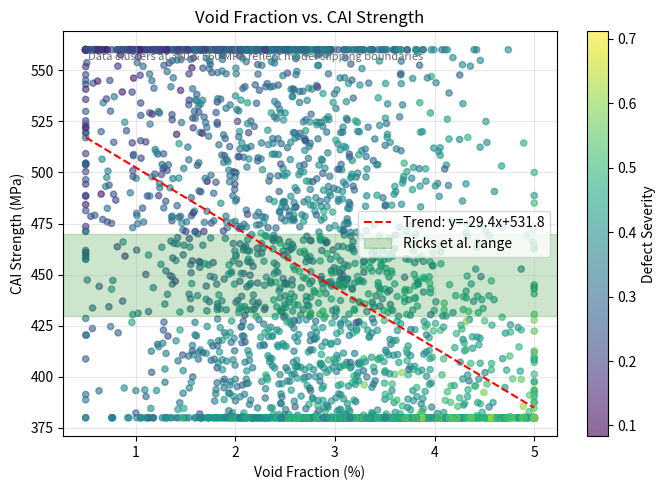
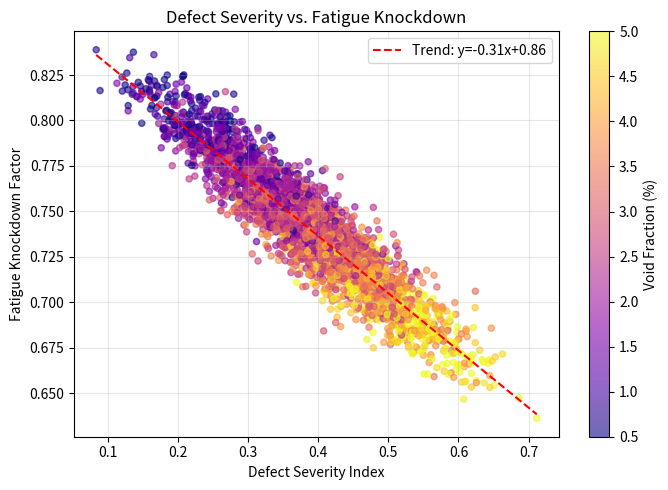
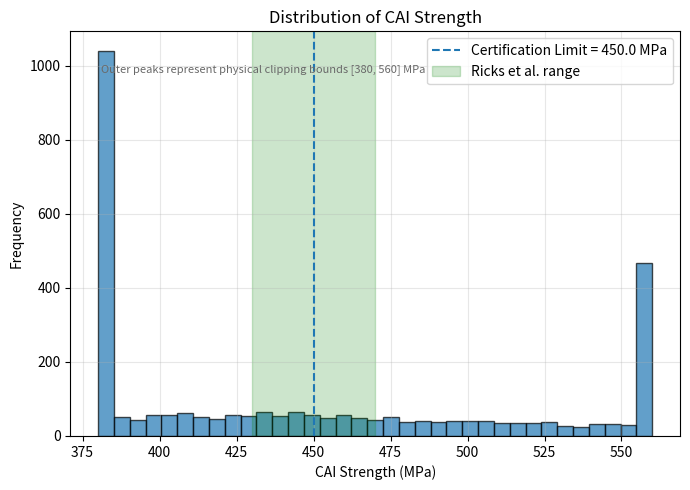
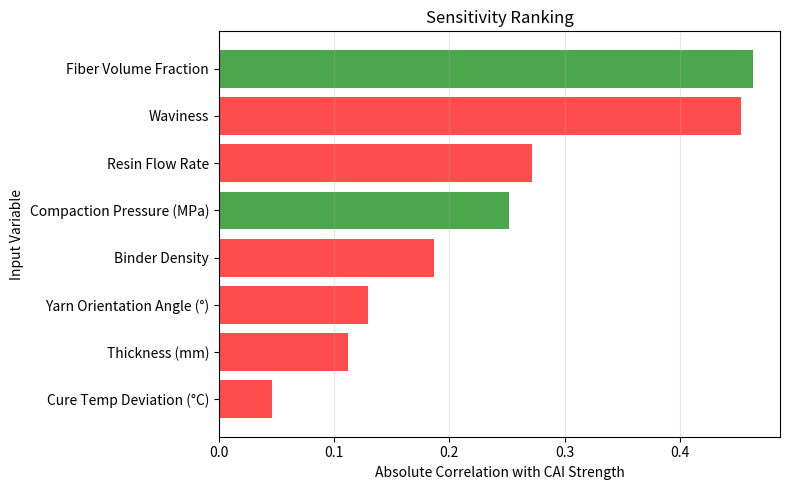
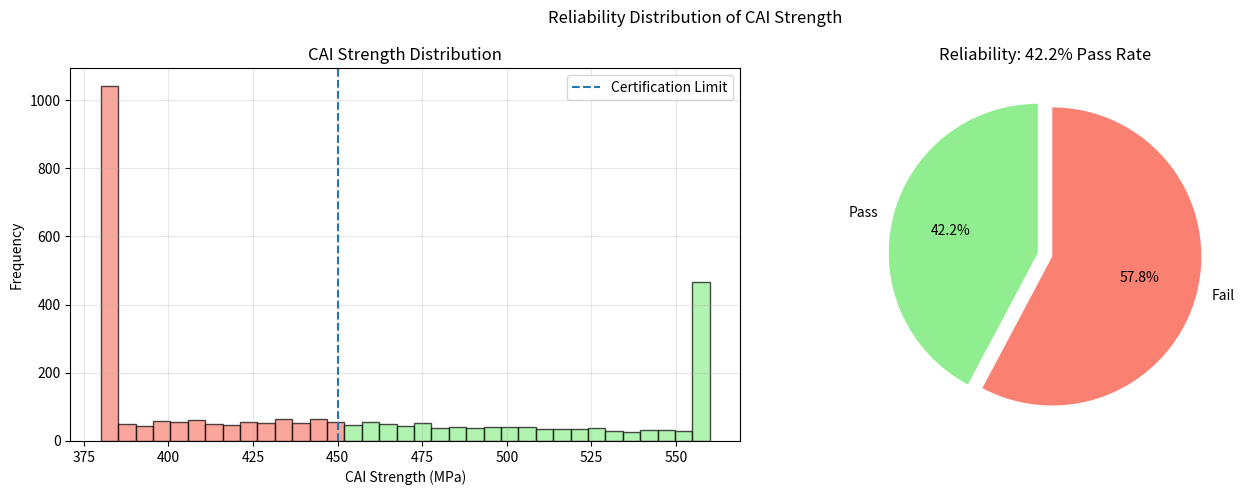
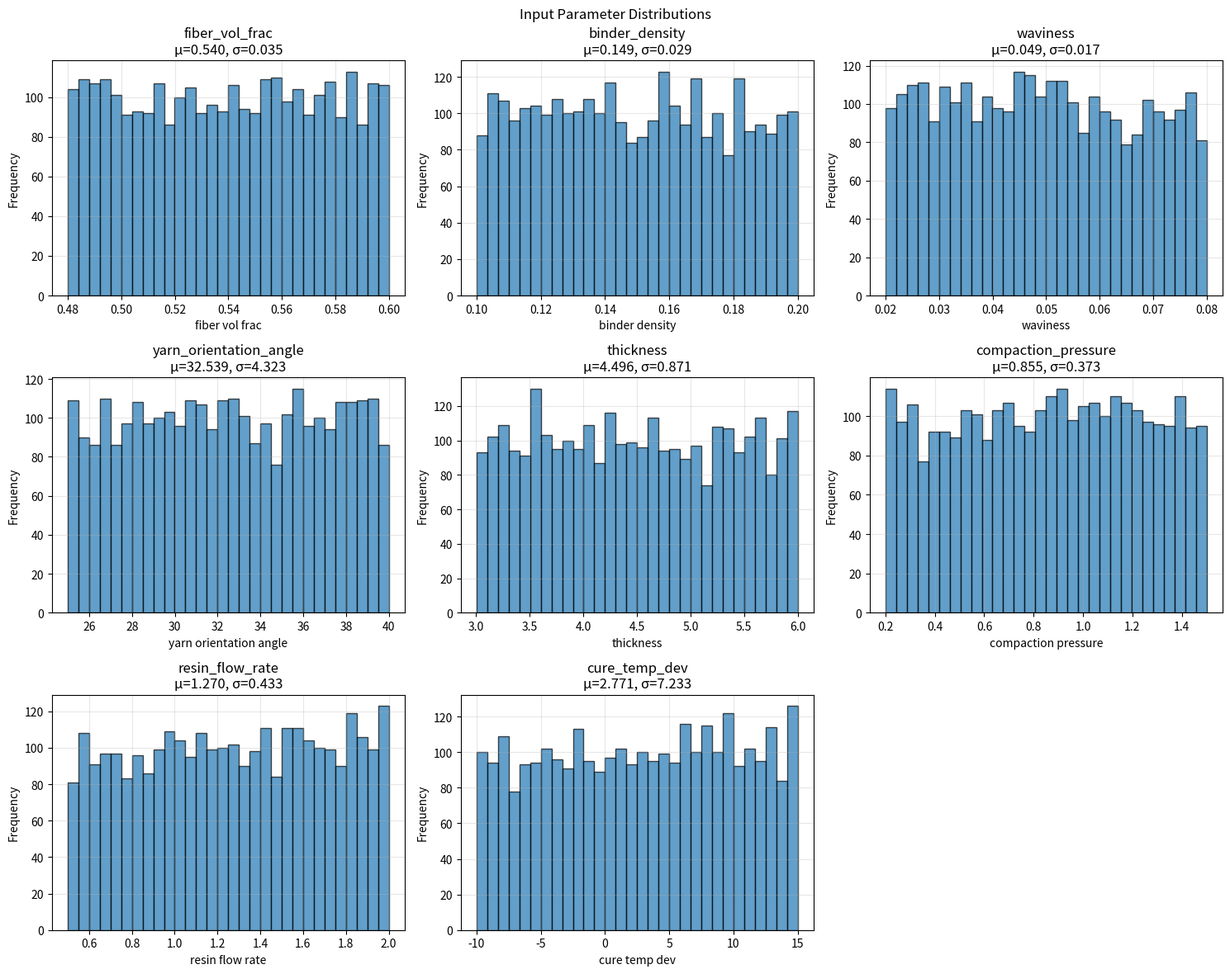
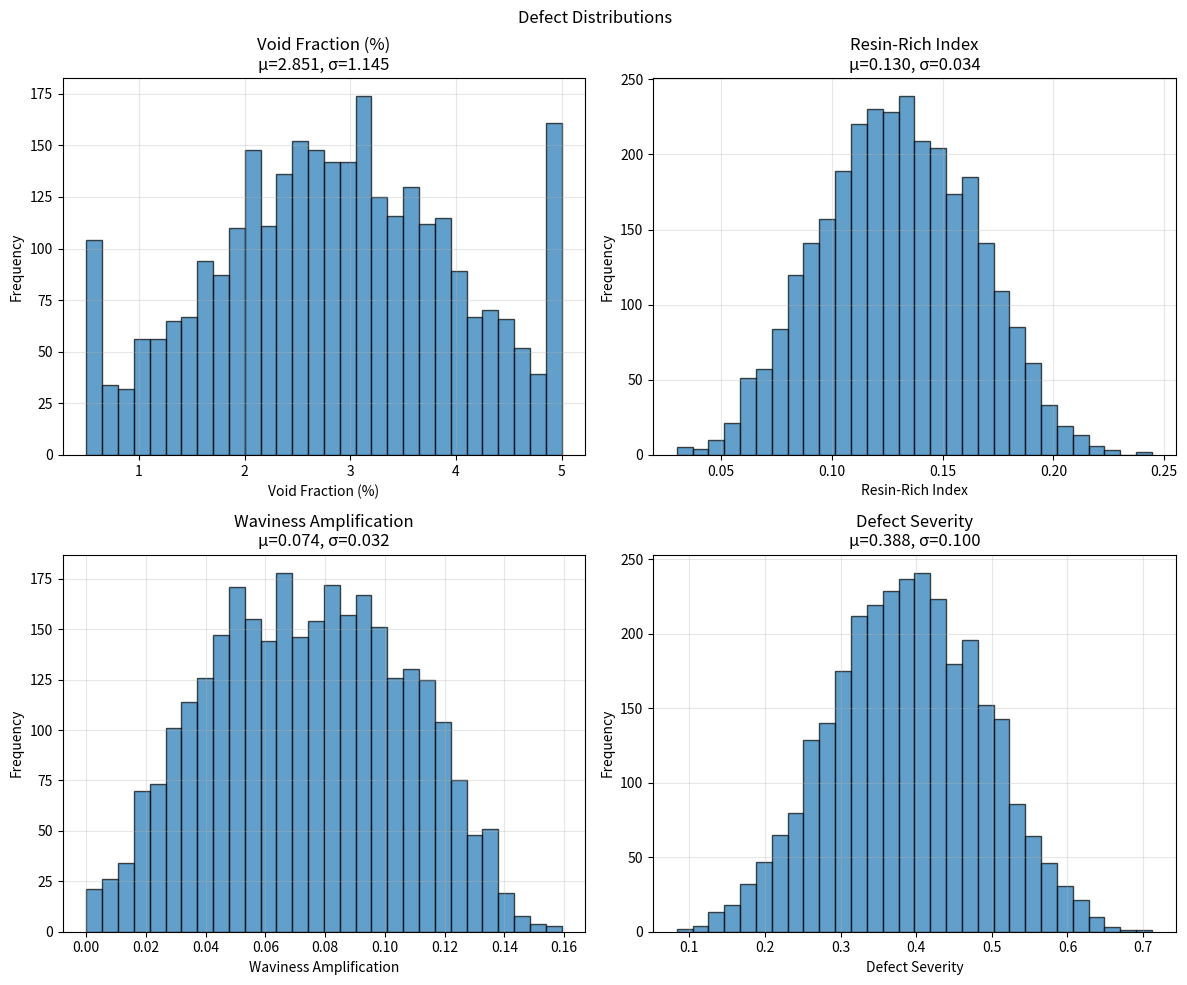

The script that saved these images, in order:
"""
===========================================================================
LITERATURE-CALIBRATED PROBABILISTIC SIMULATION FRAMEWORK FOR 3D WOVEN COMPOSITES
===========================================================================
Authors: Shadat Hossen Mahin, Md. Touhidul Islam
Version: 1.0

This script:
- Monte Carlo simulation (3000 samples) using literature parameter ranges
- Defect prediction (voids, resin-rich regions, waviness amplification)
- Structural performance (undamaged strength, CAI, fatigue)
- Sensitivity analysis, reliability assessment, calibration-consistency checks
- Generates all manuscript figures (3–7) and exports CSV/JSON/LaTeX
===========================================================================
"""

import os
import csv
import json
import numpy as np
import matplotlib
matplotlib.use('Agg')  
import matplotlib.pyplot as plt
from scipy import stats

# ----------------------------------------------------------------------------
# CONFIGURATION
# ----------------------------------------------------------------------------
SEED = 42
np.random.seed(SEED)

OUTPUT_DIR = "simulation_results_3D_woven"
os.makedirs(OUTPUT_DIR, exist_ok=True)

CAI_LIMIT = 450.0          # Certification threshold (MPa)
FATIGUE_LIMIT = 350.0      # Fatigue threshold (MPa)

# Architecture bounds (Table 2 in manuscript - Updated yarn nomenclature)
ARCH_BOUNDS = {
    "fiber_volume_fraction": (0.48, 0.60),
    "binder_density": (0.10, 0.20),
    "waviness": (0.02, 0.08),
    "yarn_orientation_angle_deg": (25.0, 40.0),
    "thickness_mm": (3.0, 6.0),
}

# Process bounds (Table 2 in manuscript)
PROC_BOUNDS = {
    "compaction_pressure_MPa": (0.2, 1.5),
    "resin_flow_rate": (0.5, 2.0),
    "cure_temp_deviation_C": (-10.0, 15.0),
}

# ----------------------------------------------------------------------------
# HELPER FUNCTIONS
# ----------------------------------------------------------------------------
def normalize(x, bounds):
    return (x - bounds[0]) / (bounds[1] - bounds[0] + 1e-12)

def clip01(x):
    return np.clip(x, 0.0, 1.0)

def mean_std_text(x):
    return f"{np.mean(x):.3f} ± {np.std(x):.3f}"

def safe_polyfit(x, y, degree=1):
    if np.std(x) < 1e-12 or np.std(y) < 1e-12:
        return np.array([0.0, np.mean(y)])
    return np.polyfit(x, y, degree)

# ----------------------------------------------------------------------------
# SAMPLING
# ----------------------------------------------------------------------------
def sample_architecture(n):
    fv = np.random.uniform(*ARCH_BOUNDS["fiber_volume_fraction"], n)
    bd = np.random.uniform(*ARCH_BOUNDS["binder_density"], n)
    wav = np.random.uniform(*ARCH_BOUNDS["waviness"], n)
    angle = np.random.uniform(*ARCH_BOUNDS["yarn_orientation_angle_deg"], n)
    thk = np.random.uniform(*ARCH_BOUNDS["thickness_mm"], n)
    return np.column_stack([fv, bd, wav, angle, thk])

def sample_process(n):
    cp = np.random.uniform(*PROC_BOUNDS["compaction_pressure_MPa"], n)
    fr = np.random.uniform(*PROC_BOUNDS["resin_flow_rate"], n)
    td = np.random.uniform(*PROC_BOUNDS["cure_temp_deviation_C"], n)
    return np.column_stack([cp, fr, td])

# ----------------------------------------------------------------------------
# DEFECT PREDICTION (Eq. 2–5)
# ----------------------------------------------------------------------------
def predict_defects(arch, proc):
    bd = arch[:, 1]
    wav = arch[:, 2]
    angle = arch[:, 3]
    thk = arch[:, 4]
    cp, fr, td = proc.T

    bd_n = normalize(bd, ARCH_BOUNDS["binder_density"])
    wav_n = normalize(wav, ARCH_BOUNDS["waviness"])
    angle_n = normalize(angle, ARCH_BOUNDS["yarn_orientation_angle_deg"])
    thk_n = normalize(thk, ARCH_BOUNDS["thickness_mm"])
    cp_n = normalize(cp, PROC_BOUNDS["compaction_pressure_MPa"])
    fr_n = normalize(fr, PROC_BOUNDS["resin_flow_rate"])
    td_n = normalize(td, PROC_BOUNDS["cure_temp_deviation_C"])

    n = len(bd)

    # Eq. (2) Void fraction
    void_fraction = (
        0.017 + 0.010 * wav_n + 0.008 * fr_n + 0.004 * thk_n
        + 0.006 * np.maximum(td_n, 0.0) - 0.008 * cp_n
        + 0.006 * bd_n * fr_n + 0.011 * np.random.randn(n)
    )
    void_fraction = np.clip(void_fraction, 0.005, 0.05)

    # Eq. (3) Resin-rich regions
    resin_rich_index = (
        0.05 + 0.08 * bd_n + 0.05 * thk_n + 0.05 * fr_n
        - 0.04 * cp_n + 0.02 * angle_n + 0.010 * np.random.randn(n)
    )
    resin_rich_index = np.clip(resin_rich_index, 0.03, 0.25)

    # Eq. (4) Waviness amplification
    waviness_amplification = (
        0.02 + 0.10 * wav_n - 0.03 * cp_n
        + 0.02 * bd_n + 0.02 * fr_n + 0.01 * np.random.randn(n)
    )
    waviness_amplification = np.clip(waviness_amplification, 0.0, 0.25)

    # Eq. (5) Defect severity index
    defect_severity = clip01(
        4.0 * void_fraction + 1.2 * resin_rich_index + 1.6 * waviness_amplification
    )

    return {
        "void_fraction": void_fraction,
        "resin_rich_index": resin_rich_index,
        "waviness_amplification": waviness_amplification,
        "defect_severity": defect_severity,
    }

# ----------------------------------------------------------------------------
# STRUCTURAL MODELS (Eq. 6–14)
# ----------------------------------------------------------------------------
def predict_undamaged_strength(arch):
    fv, bd, wav, angle, thk = arch.T

    # Eq. (6) baseline
    strength = 780.0 + 420.0 * ((fv - 0.48) / 0.12) - 900.0 * wav

    # Eq. (7) binder effect
    binder_effect = 1.0 - 0.40 * ((bd - 0.15) ** 2 / (0.05 ** 2))
    binder_effect = np.clip(binder_effect, 0.82, 1.05)

    # Eq. (8) angle penalty
    angle_penalty = 0.10 * ((angle - 30.0) / 10.0) ** 2
    angle_penalty = np.clip(angle_penalty, 0.0, 0.20)

    # Eq. (9) thickness penalty
    thk_penalty = 70.0 * ((thk - 4.5) / 1.5) ** 2

    # Eq. (10) final strength
    strength = strength * binder_effect * (1.0 - angle_penalty) - thk_penalty
    return np.clip(strength, 600.0, 1200.0)

def predict_cai_strength(arch, proc, defects, impact_energy_J=30.0):
    s0 = predict_undamaged_strength(arch)

    vf = defects["void_fraction"]
    rr = defects["resin_rich_index"]
    wa = defects["waviness_amplification"]
    ds = defects["defect_severity"]
    bd = arch[:, 1]
    angle = arch[:, 3]
    n = len(bd)

    impact_severity = impact_energy_J / 40.0

    # Architecture toughness term
    arch_tough = 0.16 + 0.45 * bd - 0.08 * ((angle - 30.0) / 15.0) ** 2
    arch_tough = np.clip(arch_tough, 0.08, 0.28)

    # Eq. (12) damage index
    damage_index = (
        0.22 * impact_severity + 1.50 * vf + 0.45 * rr
        + 0.70 * wa + 0.65 * ds - 0.50 * arch_tough
        + 0.025 * np.random.randn(n)
    )
    damage_index = np.clip(damage_index, 0.08, 0.60)

    # Eq. (11) CAI strength
    cai_strength = s0 * (1.0 - damage_index)
    cai_strength = np.clip(cai_strength, 380.0, 560.0)
    return cai_strength, damage_index

def predict_fatigue_knockdown(arch, defects, cycles=5e5, stress_ratio=0.1):
    bd = arch[:, 1]
    wav = arch[:, 2]
    vf = defects["void_fraction"]
    rr = defects["resin_rich_index"]
    ds = defects["defect_severity"]
    n = len(bd)

    logN = np.log10(cycles)

    # Eq. (14) knockdown factor
    knockdown = (
        0.88 - 0.030 * (logN - 5.0) - 0.90 * vf - 0.10 * rr
        - 0.45 * wav - 0.18 * ds + 0.06 * bd + 0.03 * stress_ratio
        + 0.01 * np.random.randn(n)
    )
    knockdown = np.clip(knockdown, 0.35, 0.90)

    # Eq. (13) fatigue strength
    fatigue_strength = predict_undamaged_strength(arch) * knockdown
    fatigue_strength = np.clip(fatigue_strength, 350.0, 650.0)
    return fatigue_strength, knockdown

# ----------------------------------------------------------------------------
# METRICS AND ANALYSIS
# ----------------------------------------------------------------------------
def certification_metrics(cai_strength, fatigue_strength):
    cai_pass = cai_strength >= CAI_LIMIT
    fatigue_pass = fatigue_strength >= FATIGUE_LIMIT
    return {
        "cai_pass_rate": np.mean(cai_pass),
        "fatigue_pass_rate": np.mean(fatigue_pass),
        "joint_pass_rate": np.mean(cai_pass & fatigue_pass),
    }

def reliability_analysis(cai_strength, fatigue_strength):
    cai_fail = cai_strength < CAI_LIMIT
    fatigue_fail = fatigue_strength < FATIGUE_LIMIT
    joint_fail = cai_fail | fatigue_fail
    return {
        "prob_fail_cai": np.mean(cai_fail),
        "prob_fail_fatigue": np.mean(fatigue_fail),
        "prob_fail_joint": np.mean(joint_fail),
        "reliability_cai": 1.0 - np.mean(cai_fail),
        "reliability_fatigue": 1.0 - np.mean(fatigue_fail),
        "reliability_joint": 1.0 - np.mean(joint_fail),
    }

def correlation_sensitivity(inputs, y, names):
    ranking = []
    for i, name in enumerate(names):
        corr = np.corrcoef(inputs[:, i], y)[0, 1]
        if np.isnan(corr):
            corr = 0.0
        ranking.append((name, abs(corr), corr))
    ranking.sort(key=lambda t: t[1], reverse=True)
    return ranking

def validate_against_literature(cai_mean, void_mean, und_min, und_max):
    lit = {
        "cai_strength": {"mean": 450, "range": (430, 470)},
        "void_fraction": {"mean": 2.7, "range": (1.0, 4.0)},
        "undamaged_strength": {"range": (600, 1200)},
    }
    cai_ae = np.abs(cai_mean - lit["cai_strength"]["mean"])

    validation = {
        "cai_strength": {
            "sim_mean": float(cai_mean),
            "lit_mean": float(lit["cai_strength"]["mean"]),
            "lit_range": [float(lit["cai_strength"]["range"][0]),
                          float(lit["cai_strength"]["range"][1])],
            "ae": float(cai_ae),
            "relative_error": float((cai_ae / lit["cai_strength"]["mean"]) * 100),
            "within_range": bool(
                lit["cai_strength"]["range"][0] <= cai_mean <= lit["cai_strength"]["range"][1]
            ),
        },
        "void_fraction": {
            "sim_mean": float(void_mean),
            "lit_mean": float(lit["void_fraction"]["mean"]),
            "lit_range": [float(lit["void_fraction"]["range"][0]),
                          float(lit["void_fraction"]["range"][1])],
            "within_range": bool(
                lit["void_fraction"]["range"][0] <= void_mean <= lit["void_fraction"]["range"][1]
            ),
        },
        "undamaged_strength": {
            "sim_min": float(und_min),
            "sim_max": float(und_max),
            "lit_range": [float(lit["undamaged_strength"]["range"][0]),
                          float(lit["undamaged_strength"]["range"][1])],
            "within_range": bool(
                lit["undamaged_strength"]["range"][0] <= und_min
                and und_max <= lit["undamaged_strength"]["range"][1]
            ),
        },
    }
    return validation

# ----------------------------------------------------------------------------
# MAIN SIMULATION
# ----------------------------------------------------------------------------
def run_simulation(n_samples=3000, impact_energy_J=30.0, cycles=5e5):
    arch = sample_architecture(n_samples)
    proc = sample_process(n_samples)

    defects = predict_defects(arch, proc)
    undamaged_strength = predict_undamaged_strength(arch)
    cai_strength, damage_index = predict_cai_strength(arch, proc, defects, impact_energy_J)
    fatigue_strength, fatigue_knockdown = predict_fatigue_knockdown(arch, defects, cycles)

    cert = certification_metrics(cai_strength, fatigue_strength)

    return {
        "arch": arch,
        "proc": proc,
        "defects": defects,
        "undamaged_strength": undamaged_strength,
        "cai_strength": cai_strength,
        "damage_index": damage_index,
        "fatigue_strength": fatigue_strength,
        "fatigue_knockdown": fatigue_knockdown,
        "certification": cert,
    }

# ----------------------------------------------------------------------------
# EXPORT FUNCTIONS
# ----------------------------------------------------------------------------
def export_results_csv(results, filename="simulation_results.csv"):
    path = os.path.join(OUTPUT_DIR, filename)
    with open(path, "w", newline="", encoding="utf-8") as f:
        writer = csv.writer(f)
        writer.writerow([
            "fiber_volume_fraction", "binder_density", "waviness",
            "yarn_orientation_angle_deg", "thickness_mm", "compaction_pressure_MPa",
            "resin_flow_rate", "cure_temp_deviation_C", "void_fraction_%",
            "resin_rich_index", "waviness_amplification", "defect_severity",
            "undamaged_strength_MPa", "damage_index", "CAI_strength_MPa",
            "fatigue_strength_MPa", "fatigue_knockdown", "pass_criteria"
        ])
        n = len(results["arch"])
        for i in range(n):
            pass_crit = "PASS" if results["cai_strength"][i] >= CAI_LIMIT else "FAIL"
            writer.writerow([
                results["arch"][i, 0], results["arch"][i, 1], results["arch"][i, 2],
                results["arch"][i, 3], results["arch"][i, 4],
                results["proc"][i, 0], results["proc"][i, 1], results["proc"][i, 2],
                results["defects"]["void_fraction"][i] * 100,
                results["defects"]["resin_rich_index"][i],
                results["defects"]["waviness_amplification"][i],
                results["defects"]["defect_severity"][i],
                results["undamaged_strength"][i],
                results["damage_index"][i],
                results["cai_strength"][i],
                results["fatigue_strength"][i],
                results["fatigue_knockdown"][i],
                pass_crit
            ])
    print(f"  - Results CSV: {path}")

def export_summary_csv(results, sensitivity, reliability, validation, filename="summary_metrics.csv"):
    path = os.path.join(OUTPUT_DIR, filename)
    with open(path, "w", newline="", encoding="utf-8") as f:
        writer = csv.writer(f)
        writer.writerow(["Metric", "Value"])
        writer.writerow(["Mean undamaged strength (MPa)", np.mean(results["undamaged_strength"])])
        writer.writerow(["Std undamaged strength (MPa)", np.std(results["undamaged_strength"])])
        writer.writerow(["Mean CAI strength (MPa)", np.mean(results["cai_strength"])])
        writer.writerow(["Std CAI strength (MPa)", np.std(results["cai_strength"])])
        writer.writerow(["Mean fatigue strength (MPa)", np.mean(results["fatigue_strength"])])
        writer.writerow(["Std fatigue strength (MPa)", np.std(results["fatigue_strength"])])
        writer.writerow(["Mean void fraction (%)", np.mean(results["defects"]["void_fraction"]) * 100])
        writer.writerow(["Std void fraction (%)", np.std(results["defects"]["void_fraction"]) * 100])
        writer.writerow(["CAI pass rate (%)", results["certification"]["cai_pass_rate"] * 100])
        writer.writerow(["Fatigue pass rate (%)", results["certification"]["fatigue_pass_rate"] * 100])
        writer.writerow(["Joint pass rate (%)", results["certification"]["joint_pass_rate"] * 100])
        writer.writerow(["CAI failure probability (%)", reliability["prob_fail_cai"] * 100])
        writer.writerow(["Fatigue failure probability (%)", reliability["prob_fail_fatigue"] * 100])
        writer.writerow(["Joint failure probability (%)", reliability["prob_fail_joint"] * 100])
        writer.writerow(["Validation AE (MPa)", validation["cai_strength"]["ae"]])
        writer.writerow(["Validation relative error (%)", validation["cai_strength"]["relative_error"]])
        writer.writerow([])
        writer.writerow(["Sensitivity ranking", "Abs(correlation)", "Signed correlation"])
        for name, abs_corr, corr in sensitivity:
            writer.writerow([name, f"{abs_corr:.4f}", f"{corr:.4f}"])
    print(f"  - Summary CSV: {path}")

def export_validation_json(validation, filename="validation_results.json"):
    path = os.path.join(OUTPUT_DIR, filename)
    with open(path, "w", encoding="utf-8") as f:
        json.dump(validation, f, indent=2)
    print(f"  - Validation JSON: {path}")

def export_latex_tables(results, sensitivity, reliability, validation, filename="latex_tables.tex"):
    path = os.path.join(OUTPUT_DIR, filename)
    with open(path, "w", encoding="utf-8") as f:
        f.write("% LaTeX tables for manuscript\n")
        f.write("\\begin{table}[h]\n\\centering\n\\caption{Parameter ranges (literature-based)}\n")
        f.write("\\begin{tabular}{lcc}\n\\hline\nParameter & Lower & Upper \\\\\n\\hline\n")
        for p, (lo, hi) in {**ARCH_BOUNDS, **PROC_BOUNDS}.items():
            f.write(f"{p.replace('_', ' ')} & {lo} & {hi} \\\\\n")
        f.write("\\hline\n\\end{tabular}\n\\end{table}\n\n")

        f.write("\\begin{table}[h]\n\\centering\n\\caption{Performance summary}\n")
        f.write("\\begin{tabular}{lccc}\n\\hline\nMetric & Mean & Std & Units \\\\\n\\hline\n")
        f.write(f"Undamaged strength & {np.mean(results['undamaged_strength']):.1f} & {np.std(results['undamaged_strength']):.1f} & MPa \\\\\n")
        f.write(f"CAI strength & {np.mean(results['cai_strength']):.1f} & {np.std(results['cai_strength']):.1f} & MPa \\\\\n")
        f.write(f"Fatigue strength & {np.mean(results['fatigue_strength']):.1f} & {np.std(results['fatigue_strength']):.1f} & MPa \\\\\n")
        f.write(f"Void fraction & {np.mean(results['defects']['void_fraction']) * 100:.2f} & {np.std(results['defects']['void_fraction']) * 100:.2f} & \\% \\\\\n")
        f.write("\\hline\n\\end{tabular}\n\\end{table}\n\n")

        f.write("\\begin{table}[h]\n\\centering\n\\caption{Reliability metrics}\n")
        f.write("\\begin{tabular}{lc}\n\\hline\nMetric & Value \\\\\n\\hline\n")
        f.write(f"CAI pass rate & {reliability['reliability_cai'] * 100:.1f}\\% \\\\\n")
        f.write(f"CAI failure probability & {reliability['prob_fail_cai'] * 100:.1f}\\% \\\\\n")
        f.write(f"Joint pass rate & {reliability['reliability_joint'] * 100:.1f}\\% \\\\\n")
        f.write("\\hline\n\\end{tabular}\n\\end{table}\n\n")

        f.write("\\begin{table}[h]\n\\centering\n\\caption{Validation against literature}\n")
        f.write("\\begin{tabular}{lccc}\n\\hline\nMetric & Simulated & Literature & Units \\\\\n\\hline\n")
        f.write(f"CAI strength & {validation['cai_strength']['sim_mean']:.1f} & {validation['cai_strength']['lit_mean']:.1f} & MPa \\\\\n")
        f.write(f"Void fraction & {validation['void_fraction']['sim_mean']:.2f} & {validation['void_fraction']['lit_mean']:.2f} & \\% \\\\\n")
        f.write(f"AE (calibration-consistency check) & {validation['cai_strength']['ae']:.1f} & -- & MPa \\\\\n")
        f.write("\\hline\n\\end{tabular}\n\\end{table}\n")
    print(f"  - LaTeX tables: {path}")

# ----------------------------------------------------------------------------
# FIGURE GENERATION (Figures 3–7)
# ----------------------------------------------------------------------------
def save_scatter_void_vs_cai(results):
    fig, ax = plt.subplots(figsize=(7, 5))
    void = results["defects"]["void_fraction"] * 100
    cai = results["cai_strength"]
    sev = results["defects"]["defect_severity"]

    sc = ax.scatter(void, cai, c=sev, cmap="viridis", alpha=0.6, s=20)
    z = safe_polyfit(void, cai, 1)
    p = np.poly1d(z)
    xline = np.linspace(np.min(void), np.max(void), 100)
    ax.plot(xline, p(xline), "r--", label=f"Trend: y={z[0]:.1f}x+{z[1]:.1f}")

    ax.axhspan(430, 470, alpha=0.2, color="green", label="Ricks et al. range")
    
    # Add annotation clarifying clipping boundaries
    ax.text(0.05, 0.95, "Data clusters at 380 & 560 MPa reflect model clipping boundaries", 
            transform=ax.transAxes, fontsize=8, color="dimgray", style="italic",
            verticalalignment="top")

    ax.set_xlabel("Void Fraction (%)")
    ax.set_ylabel("CAI Strength (MPa)")
    ax.set_title("Void Fraction vs. CAI Strength")
    ax.legend()
    fig.colorbar(sc, ax=ax, label="Defect Severity")
    ax.grid(alpha=0.3)
    fig.tight_layout()

    path = os.path.join(OUTPUT_DIR, "figure_void_vs_cai.png")
    fig.savefig(path, dpi=300)
    print(f"  - Figure: {os.path.basename(path)}")
    return fig, path

def save_scatter_defect_vs_fatigue(results):
    fig, ax = plt.subplots(figsize=(7, 5))
    sev = MathSeverity = results["defects"]["defect_severity"]
    kd = results["fatigue_knockdown"]
    void = results["defects"]["void_fraction"] * 100

    sc = ax.scatter(sev, kd, c=void, cmap="plasma", alpha=0.6, s=20)
    z = safe_polyfit(sev, kd, 1)
    p = np.poly1d(z)
    xline = np.linspace(np.min(sev), np.max(sev), 100)
    ax.plot(xline, p(xline), "r--", label=f"Trend: y={z[0]:.2f}x+{z[1]:.2f}")

    ax.set_xlabel("Defect Severity Index")
    ax.set_ylabel("Fatigue Knockdown Factor")
    ax.set_title("Defect Severity vs. Fatigue Knockdown")
    ax.legend()
    fig.colorbar(sc, ax=ax, label="Void Fraction (%)")
    ax.grid(alpha=0.3)
    fig.tight_layout()

    path = os.path.join(OUTPUT_DIR, "figure_defect_vs_fatigue.png")
    fig.savefig(path, dpi=300)
    print(f"  - Figure: {os.path.basename(path)}")
    return fig, path

def save_histogram_cai(results):
    fig, ax = plt.subplots(figsize=(7, 5))
    cai = results["cai_strength"]

    ax.hist(cai, bins=35, alpha=0.7, edgecolor="black")
    ax.axvline(CAI_LIMIT, linestyle="--", label=f"Certification Limit = {CAI_LIMIT} MPa")
    ax.axvspan(430, 470, alpha=0.2, color="green", label="Ricks et al. range")
    
    # Add explanation of the clipping boundaries
    ax.text(0.05, 0.90, "Outer peaks represent physical clipping bounds [380, 560] MPa", 
            transform=ax.transAxes, fontsize=8, color="dimgray", style="italic")

    ax.set_xlabel("CAI Strength (MPa)")
    ax.set_ylabel("Frequency")
    ax.set_title("Distribution of CAI Strength")
    ax.legend()
    ax.grid(alpha=0.3)
    fig.tight_layout()

    path = os.path.join(OUTPUT_DIR, "figure_cai_distribution.png")
    fig.savefig(path, dpi=300)
    print(f"  - Figure: {os.path.basename(path)}")
    return fig, path

def save_sensitivity_bar(sensitivity):
    # Format and map variable names beautifully, correcting braid references
    formatted_names = []
    for s in sensitivity:
        name = s[0].replace("_", " ").title()
        if "Yarn Orientation" in name:
            name = "Yarn Orientation Angle (°)"
        elif "Mpa" in name:
            name = name.replace("Mpa", "(MPa)")
        elif "Mm" in name:
            name = name.replace("Mm", "(mm)")
        elif "C" in name:
            name = name.replace(" C", " (°C)")
        formatted_names.append(name)
        
    names = formatted_names[::-1]
    values = [s[1] for s in sensitivity][::-1]
    colors = ["green" if s[2] > 0 else "red" for s in sensitivity[::-1]]

    fig, ax = plt.subplots(figsize=(8, 5))
    ax.barh(names, values, color=colors, alpha=0.7)
    ax.set_xlabel("Absolute Correlation with CAI Strength")
    ax.set_ylabel("Input Variable")
    ax.set_title("Sensitivity Ranking")
    ax.grid(alpha=0.3, axis="x")
    fig.tight_layout()

    path = os.path.join(OUTPUT_DIR, "figure_sensitivity_ranking.png")
    fig.savefig(path, dpi=300)
    print(f"  - Figure: {os.path.basename(path)}")
    return fig, path

def save_reliability_histogram(results):
    fig, (ax1, ax2) = plt.subplots(1, 2, figsize=(14, 5))
    cai = results["cai_strength"]

    _, _, patches = ax1.hist(cai, bins=35, alpha=0.7, edgecolor="black")
    for patch in patches:
        if patch.get_x() < CAI_LIMIT:
            patch.set_facecolor("salmon")
        else:
            patch.set_facecolor("lightgreen")

    ax1.axvline(CAI_LIMIT, linestyle="--", label="Certification Limit")
    ax1.set_xlabel("CAI Strength (MPa)")
    ax1.set_ylabel("Frequency")
    ax1.set_title("CAI Strength Distribution")
    ax1.legend()
    ax1.grid(alpha=0.3)

    pass_rate = np.mean(cai >= CAI_LIMIT) * 100
    fail_rate = 100 - pass_rate
    ax2.pie(
        [pass_rate, fail_rate],
        labels=["Pass", "Fail"],
        colors=["lightgreen", "salmon"],
        autopct="%1.1f%%",
        startangle=90,
        explode=(0.05, 0.05),
    )
    ax2.set_title(f"Reliability: {pass_rate:.1f}% Pass Rate")

    fig.suptitle("Reliability Distribution of CAI Strength")
    fig.tight_layout()

    path = os.path.join(OUTPUT_DIR, "figure_reliability_distribution.png")
    fig.savefig(path, dpi=300)
    print(f"  - Figure: {os.path.basename(path)}")
    return fig, path

def save_parameter_distributions(results):
    fig, axes = plt.subplots(3, 3, figsize=(15, 12))
    axes = axes.flatten()

    all_params = {
        "fiber_vol_frac": results["arch"][:, 0],
        "binder_density": results["arch"][:, 1],
        "waviness": results["arch"][:, 2],
        "yarn_orientation_angle": results["arch"][:, 3],
        "thickness": results["arch"][:, 4],
        "compaction_pressure": results["proc"][:, 0],
        "resin_flow_rate": results["proc"][:, 1],
        "cure_temp_dev": results["proc"][:, 2],
    }

    last_i = -1
    for i, (name, vals) in enumerate(all_params.items()):
        axes[i].hist(vals, bins=30, alpha=0.7, edgecolor="black")
        axes[i].set_xlabel(name.replace("_", " "))
        axes[i].set_ylabel("Frequency")
        axes[i].set_title(f"{name}\nμ={np.mean(vals):.3f}, σ={np.std(vals):.3f}")
        axes[i].grid(alpha=0.3)
        last_i = i

    for j in range(last_i + 1, len(axes)):
        axes[j].set_visible(False)

    fig.suptitle("Input Parameter Distributions")
    fig.tight_layout()

    path = os.path.join(OUTPUT_DIR, "figure_parameter_distributions.png")
    fig.savefig(path, dpi=300)
    print(f"  - Figure: {os.path.basename(path)}")
    return fig, path

def save_defect_distributions(results):
    fig, axes = plt.subplots(2, 2, figsize=(12, 10))
    axes = axes.flatten()

    defects = results["defects"]
    titles = ["Void Fraction (%)", "Resin-Rich Index", "Waviness Amplification", "Defect Severity"]
    data = [
        defects["void_fraction"] * 100,
        defects["resin_rich_index"],
        defects["waviness_amplification"],
        defects["defect_severity"],
    ]

    for i, (title, vals) in enumerate(zip(titles, data)):
        axes[i].hist(vals, bins=30, alpha=0.7, edgecolor="black")
        axes[i].set_xlabel(title)
        axes[i].set_ylabel("Frequency")
        axes[i].set_title(f"{title}\nμ={np.mean(vals):.3f}, σ={np.std(vals):.3f}")
        axes[i].grid(alpha=0.3)

    fig.suptitle("Defect Distributions")
    fig.tight_layout()

    path = os.path.join(OUTPUT_DIR, "figure_defect_distributions.png")
    fig.savefig(path, dpi=300)
    print(f"  - Figure: {os.path.basename(path)}")
    return fig, path

# ----------------------------------------------------------------------------
# MAIN
# ----------------------------------------------------------------------------
def main():
    print("\n" + "=" * 70)
    print("LITERATURE-CALIBRATED PROBABILISTIC SIMULATION FRAMEWORK")
    print("FOR 3D WOVEN COMPOSITES")
    print("=" * 70)
    print(f"All outputs saved to: {os.path.abspath(OUTPUT_DIR)}")
    print(f"Matplotlib backend: {matplotlib.get_backend()}")

    n_samples = 3000
    impact_energy = 30.0
    cycles = 5e5

    # Run simulation
    results = run_simulation(n_samples, impact_energy, cycles)

    # Sensitivity analysis
    input_names = list(ARCH_BOUNDS.keys()) + list(PROC_BOUNDS.keys())
    full_inputs = np.column_stack([results["arch"], results["proc"]])
    sensitivity = correlation_sensitivity(full_inputs, results["cai_strength"], input_names)

    # Reliability
    reliability = reliability_analysis(results["cai_strength"], results["fatigue_strength"])

    # Calibration-consistency checks
    validation = validate_against_literature(
        np.mean(results["cai_strength"]),
        np.mean(results["defects"]["void_fraction"]) * 100,
        np.min(results["undamaged_strength"]),
        np.max(results["undamaged_strength"]),
    )

    # Print summary
    print("\n" + "-" * 50)
    print("SIMULATION SUMMARY")
    print("-" * 50)
    print(f"Undamaged strength: {mean_std_text(results['undamaged_strength'])} MPa")
    print(f"CAI strength:       {mean_std_text(results['cai_strength'])} MPa")
    print(f"Fatigue strength:   {mean_std_text(results['fatigue_strength'])} MPa")
    print(f"Void fraction:      {mean_std_text(results['defects']['void_fraction'] * 100)}%")
    print(f"\nCAI pass rate:      {results['certification']['cai_pass_rate'] * 100:.1f}%")
    print(f"CAI failure prob:   {reliability['prob_fail_cai'] * 100:.1f}%")
    print(f"\nValidation AE:      {validation['cai_strength']['ae']:.1f} MPa (calibration-consistency check)")
    print(f"Relative error:     {validation['cai_strength']['relative_error']:.1f}%")

    # Export data
    export_results_csv(results)
    export_summary_csv(results, sensitivity, reliability, validation)
    export_validation_json(validation)
    export_latex_tables(results, sensitivity, reliability, validation)

    # Generate figures (3–7)
    print("\n" + "-" * 50)
    print("GENERATING FIGURES")
    print("-" * 50)

    fig_paths = []
    for _, path in [
        save_scatter_void_vs_cai(results),
        save_scatter_defect_vs_fatigue(results),
        save_histogram_cai(results),
        save_sensitivity_bar(sensitivity),
        save_reliability_histogram(results),
        save_parameter_distributions(results),
        save_defect_distributions(results),
    ]:
        fig_paths.append(path)

    print("\n" + "=" * 70)
    print("SIMULATION COMPLETED SUCCESSFULLY")
    print("=" * 70)
    print(f"\nAll figures saved in: {os.path.abspath(OUTPUT_DIR)}")
    print("\nGenerated figures:")
    for p in fig_paths:
        print(f"  - {os.path.basename(p)}")

    print("\n" + "-" * 50)
    print("MANUSCRIPT FIGURE MAPPING")
    print("-" * 50)
    print("figure_void_vs_cai.png          → Figure 3")
    print("figure_defect_vs_fatigue.png    → Figure 4")
    print("figure_cai_distribution.png     → Figure 5")
    print("figure_sensitivity_ranking.png  → Figure 6")
    print("figure_reliability_distribution.png → Figure 7")
    print("figure_parameter_distributions.png → Figure 8 (Supplementary)")
    print("figure_defect_distributions.png → Figure 9 (Supplementary)")
    print("\nNOTE: Figure 1 (Framework Architecture) and Figure 2 (Convergence)")
    print("      must be created manually. Figure 2 can be generated using")
    print("      the provided HTML file or the convergence code snippet.")
    print("=" * 70)

if __name__ == "__main__":
    main()
